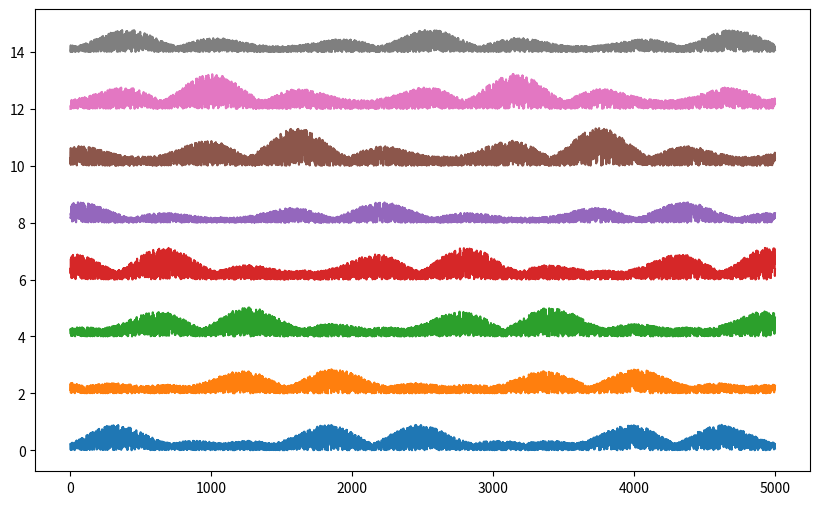

Reproduce this figure in Python.
# Create a csv file with 8 columns.  The headers should be M1, M2, ... M8
# The content of the data will be AM-modulated whitenoise
import numpy as np
fs = 2148  # Sampling frequency
T = 100  # Duration in seconds
N= fs * T  # Total number of samples
Nm = 8 # Number of channels
sample_noise = np.random.uniform(0, 1, N)  # Generate white noise
data = np.zeros((N, Nm))  # Initialize data array
m_envelope = np.zeros((N, Nm))  # Initialize envelope array
A = np.zeros(Nm)  # Amplitude array for each channel
base_noise = np.zeros(Nm)  # Base noise for each channel
for i in range(Nm):
    offset = 5*i
    offset2 = i/3
    # Circular shift for sample_noise to create different channels
    sample_noise = np.roll(sample_noise, i)  # Shift the noise for each channel
    A[i] = np.random.uniform(0.5, 3)  # Random amplitude for each channel
    base_noise[i] = np.random.uniform(0, .05)  # Base noise for each channel
    m_envelope[:, i] = (np.sin(np.linspace(0, T * 2 * np.pi, N)+offset) + np.sin(np.linspace(0, T * 4 * np.pi, N)+offset2) ) # Implied periodic envelope, with f = 1Hz
    m_envelope[:, i] = (A[i]-base_noise[i])/(1+np.exp(-(np.abs(m_envelope[:, i])-2))) +base_noise[i] # Normalize the envelope
    data[:, i] = sample_noise * m_envelope[:, i] # AM-modulated whitenoise

# Plot the data
import matplotlib.pyplot as plt
plt.figure(figsize=(10, 6))
for i in range(Nm):
    plt.plot(data[1:5000, i] + i * 2, label=f'M{i+1}')  # Offset each channel for visibility



# Append sample count as first column
data = np.column_stack((np.arange(1, N + 1), data))
# Save as CSV
header = 'Sample,' + ','.join([f'M{i+1}' for i in range(Nm)])
filename = 'synth_data.csv'
np.savetxt(filename, data, delimiter=',', header=header, comments='')